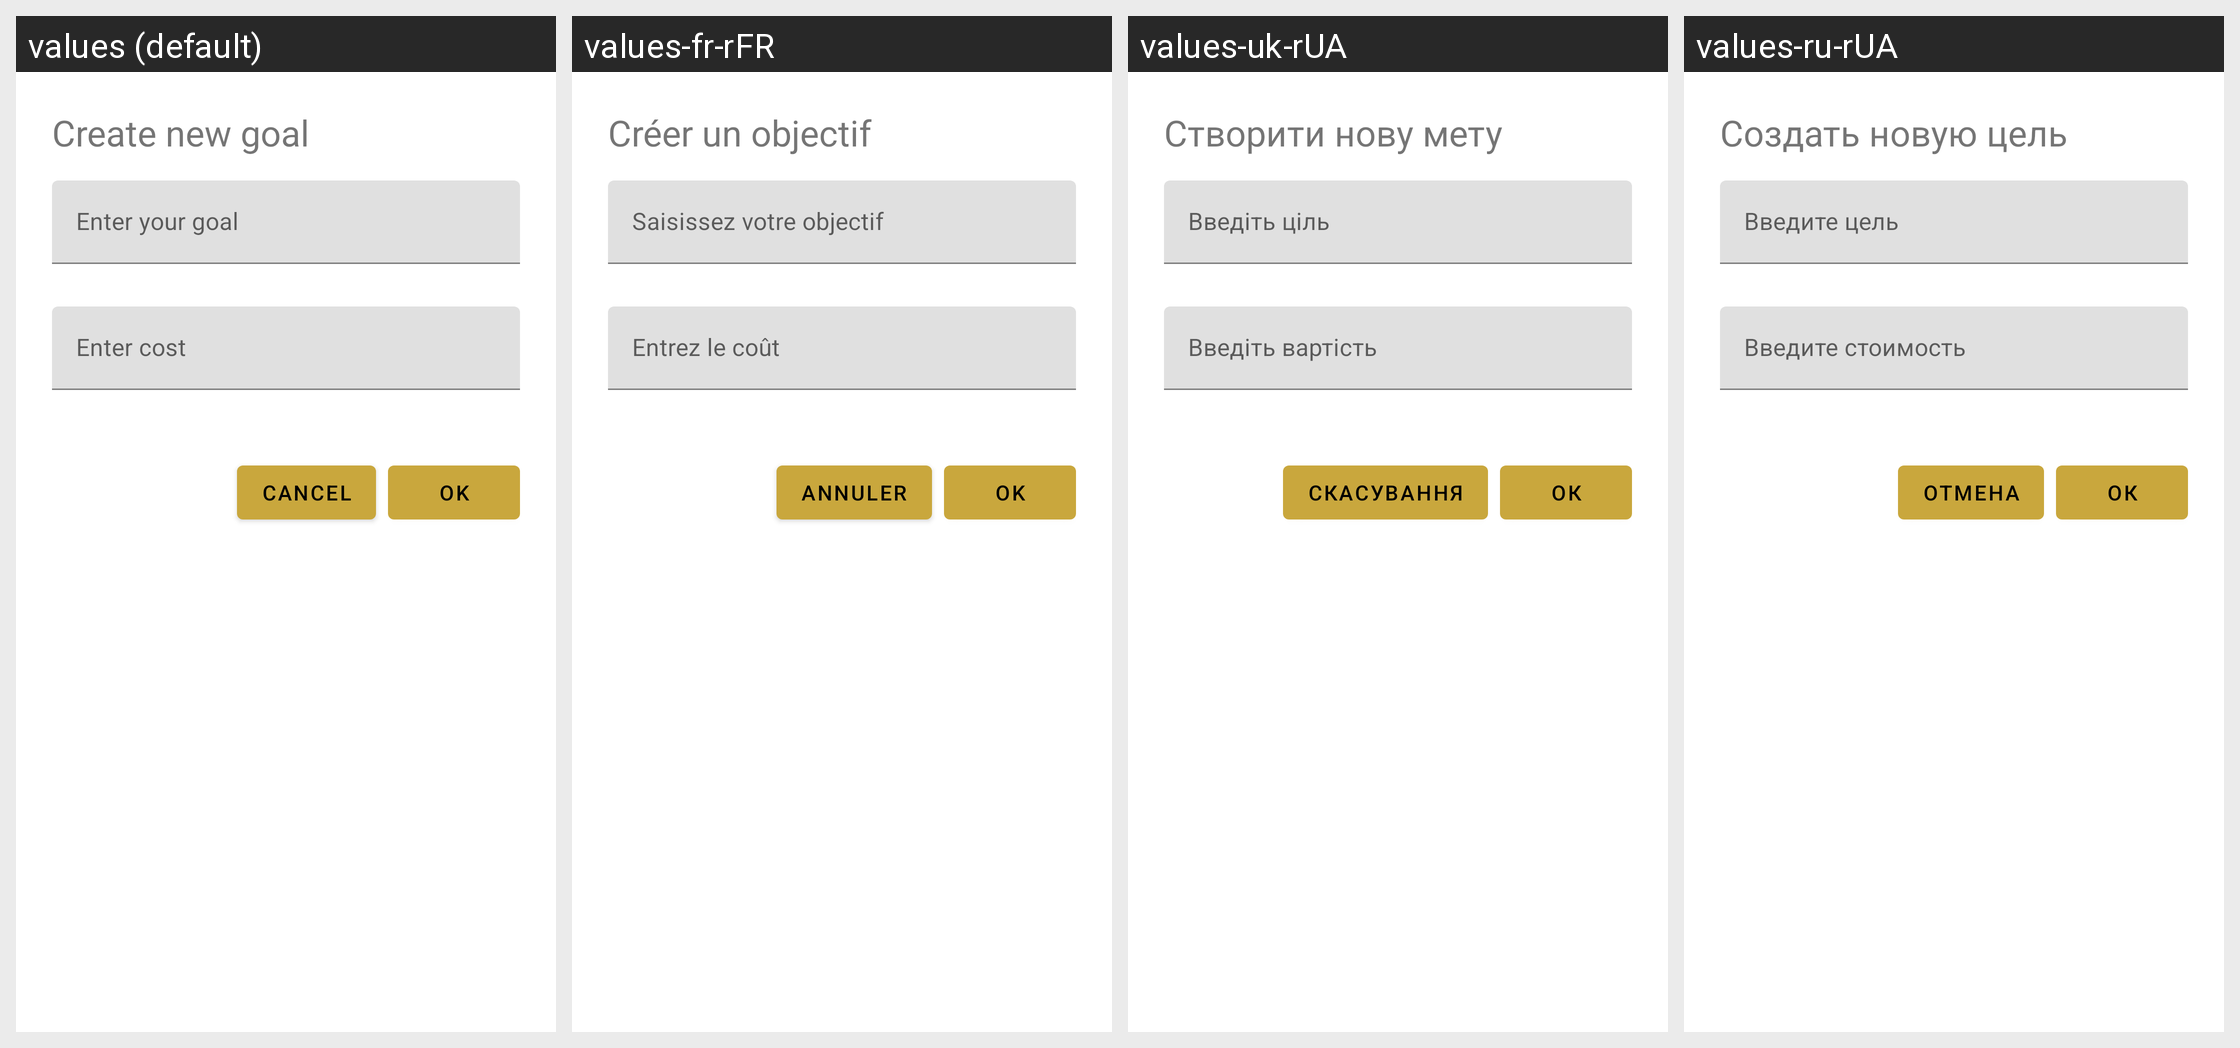

The Android screen above is rendered under several locales of the same app. Produce the string resources it draws, with the default and per-locale values.
Android screen res/layout/addnewgoal.xml rendered under 4 locales, left to right: values (default), values-fr-rFR, values-uk-rUA, values-ru-rUA. Device: Nexus 5 (rendered at 1080×1920; each locale shown at half size, 540×960, under a caption strip naming it); theme Theme.MySecondProjectMoneyBox.
Other locales in the repository, not shown: values-be-rBY, values-ru-rBY, values-ru-rKG, values-ru-rKZ, values-ru-rRU.
Strings drawn on this screen, with the default value and each locale's value (text and hints the layout hard-codes, and strings that could not be matched under every locale, appear in the picture but are not listed):

activityTitleNewGoal
  values: Create new goal
  values-fr-rFR: Créer un objectif
  values-uk-rUA: Створити нову мету
  values-ru-rUA: Создать новую цель

itemHint
  values: Enter your goal
  values-fr-rFR: Saisissez votre objectif
  values-uk-rUA: Введіть ціль
  values-ru-rUA: Введите цель

targetHint
  values: Enter cost
  values-fr-rFR: Entrez le coût
  values-uk-rUA: Введіть вартість
  values-ru-rUA: Введите стоимость

ok
  values: Ok
  values-fr-rFR: Ok  [not translated; the default value is used]
  values-uk-rUA: Ок
  values-ru-rUA: Ок

cancel
  values: Cancel
  values-fr-rFR: Annuler
  values-uk-rUA: Cкасування
  values-ru-rUA: Отмена
